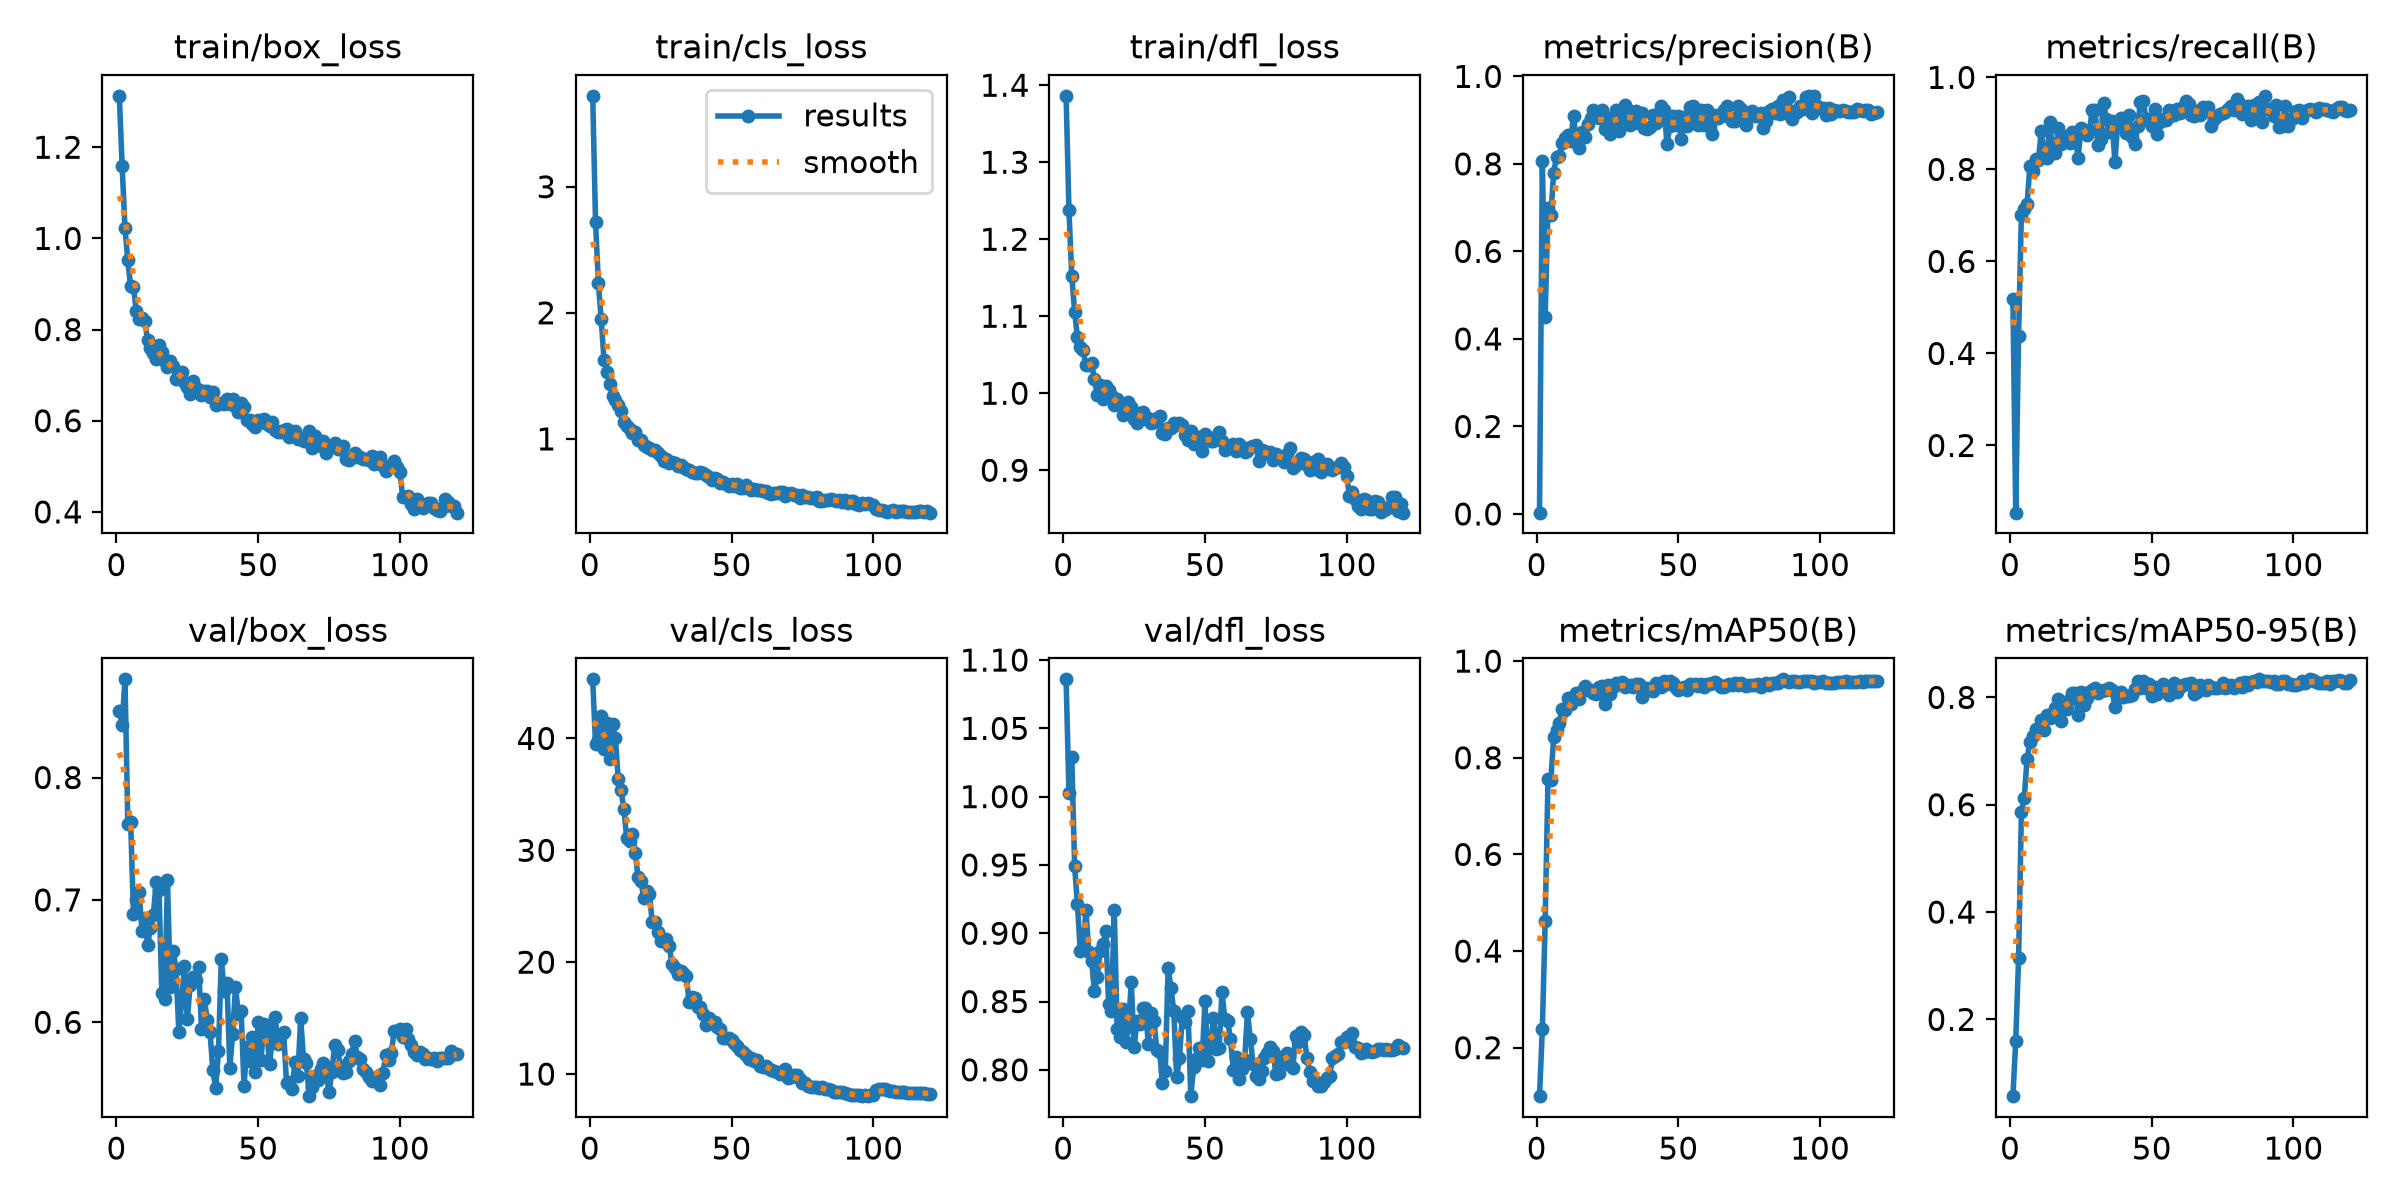

Source data for this figure (header and first rows):
epoch, time, train/box_loss, train/cls_loss, train/dfl_loss, metrics/precision(B), metrics/recall(B), metrics/mAP50(B), metrics/mAP50-95(B), val/box_loss, val/cls_loss, val/dfl_loss, lr/pg0, lr/pg1, lr/pg2
1, 4.653, 1.313, 3.721, 1.386, 0.00296, 0.5179, 0.09972, 0.05699, 0.8546, 45.28, 1.086, 7.87877e-05, 7.87877e-05, 7.87877e-05
2, 8.275, 1.159, 2.721, 1.238, 0.8069, 0.05395, 0.2385, 0.1604, 0.8431, 39.52, 1.003, 0.0001596, 0.0001596, 0.0001596
3, 11.86, 1.023, 2.235, 1.152, 0.4499, 0.4389, 0.4614, 0.3136, 0.8802, 39.83, 1.029, 0.0002402, 0.0002402, 0.0002402
4, 15.4, 0.9515, 1.949, 1.106, 0.6993, 0.7018, 0.7564, 0.5858, 0.7624, 42.02, 0.9492, 0.0002421, 0.0002421, 0.0002421
5, 18.92, 0.895, 1.623, 1.072, 0.6833, 0.7137, 0.7531, 0.6129, 0.764, 39.09, 0.9212, 0.0002418, 0.0002418, 0.0002418
6, 22.4, 0.8938, 1.529, 1.06, 0.7801, 0.7239, 0.8431, 0.6851, 0.6886, 41.37, 0.8872, 0.0002414, 0.0002414, 0.0002414
7, 25.99, 0.841, 1.439, 1.056, 0.8165, 0.8077, 0.8581, 0.7161, 0.7002, 38.18, 0.8894, 0.000241, 0.000241, 0.000241
8, 29.57, 0.8235, 1.338, 1.037, 0.8171, 0.7968, 0.8729, 0.7279, 0.7061, 41.25, 0.9169, 0.0002404, 0.0002404, 0.0002404
9, 33.24, 0.8259, 1.31, 1.037, 0.8477, 0.8235, 0.9019, 0.7402, 0.6746, 40.08, 0.8861, 0.0002398, 0.0002398, 0.0002398
10, 39.13, 0.8184, 1.272, 1.039, 0.8593, 0.82, 0.8984, 0.7392, 0.6851, 36.37, 0.8798, 0.0002391, 0.0002391, 0.0002391
11, 45.03, 0.7763, 1.224, 1.018, 0.8657, 0.8827, 0.9239, 0.7569, 0.663, 35.35, 0.858, 0.0002383, 0.0002383, 0.0002383
12, 51.01, 0.7589, 1.134, 0.9982, 0.852, 0.8275, 0.9123, 0.7399, 0.6774, 33.69, 0.8682, 0.0002375, 0.0002375, 0.0002375
13, 56.81, 0.7491, 1.103, 1.011, 0.9103, 0.8256, 0.9269, 0.7668, 0.6877, 31.09, 0.8872, 0.0002366, 0.0002366, 0.0002366
14, 62.6, 0.7354, 1.077, 0.9931, 0.8509, 0.9038, 0.9337, 0.7621, 0.7143, 30.82, 0.892, 0.0002356, 0.0002356, 0.0002356
15, 68.16, 0.7653, 1.05, 1.009, 0.8375, 0.8414, 0.9206, 0.765, 0.7083, 31.49, 0.9016, 0.0002345, 0.0002345, 0.0002345
16, 73.82, 0.7503, 1.057, 1.004, 0.8738, 0.8346, 0.9373, 0.7803, 0.6239, 29.74, 0.8483, 0.0002333, 0.0002333, 0.0002333
17, 79.35, 0.7301, 0.9889, 0.9973, 0.8618, 0.8908, 0.9478, 0.7961, 0.6187, 27.59, 0.8428, 0.0002321, 0.0002321, 0.0002321
18, 84.96, 0.7171, 0.9937, 0.9853, 0.8905, 0.8554, 0.9412, 0.7568, 0.7162, 27.25, 0.9172, 0.0002308, 0.0002308, 0.0002308
19, 90.51, 0.7316, 0.9499, 0.9928, 0.9058, 0.8655, 0.9409, 0.7904, 0.629, 25.76, 0.8301, 0.0002294, 0.0002294, 0.0002294
20, 96.04, 0.7199, 0.9363, 0.9845, 0.9223, 0.8736, 0.9332, 0.7787, 0.6585, 26.38, 0.8239, 0.0002279, 0.0002279, 0.0002279
21, 101.7, 0.6914, 0.9262, 0.9713, 0.909, 0.8583, 0.9323, 0.7965, 0.6439, 26.09, 0.8446, 0.0002264, 0.0002264, 0.0002264
22, 107.5, 0.7056, 0.9082, 0.9754, 0.9059, 0.8814, 0.9458, 0.8073, 0.5921, 23.62, 0.8202, 0.0002248, 0.0002248, 0.0002248
23, 113, 0.7072, 0.9139, 0.9885, 0.9227, 0.874, 0.9479, 0.8088, 0.6162, 23.58, 0.8315, 0.0002231, 0.0002231, 0.0002231
24, 118.6, 0.6849, 0.8843, 0.9822, 0.8792, 0.8243, 0.9112, 0.7678, 0.6463, 22.72, 0.8642, 0.0002214, 0.0002214, 0.0002214
25, 124, 0.6734, 0.8616, 0.966, 0.9048, 0.8896, 0.9514, 0.8109, 0.6025, 21.91, 0.8164, 0.0002196, 0.0002196, 0.0002196
26, 129.6, 0.659, 0.8272, 0.9614, 0.8674, 0.885, 0.9323, 0.7854, 0.6304, 22.05, 0.8361, 0.0002177, 0.0002177, 0.0002177
27, 135.2, 0.6867, 0.8423, 0.9744, 0.9011, 0.875, 0.9468, 0.7984, 0.6374, 22.05, 0.8334, 0.0002158, 0.0002158, 0.0002158
28, 140.9, 0.6714, 0.8085, 0.9751, 0.9226, 0.8836, 0.9556, 0.8104, 0.6344, 21.43, 0.8453, 0.0002138, 0.0002138, 0.0002138
29, 146.4, 0.6678, 0.8134, 0.9661, 0.8761, 0.9291, 0.952, 0.8135, 0.6451, 19.82, 0.8453, 0.0002117, 0.0002117, 0.0002117
30, 151.9, 0.6566, 0.8096, 0.9674, 0.9039, 0.9286, 0.9571, 0.818, 0.5946, 19.47, 0.819, 0.0002096, 0.0002096, 0.0002096
31, 157.4, 0.6657, 0.7883, 0.961, 0.9353, 0.8533, 0.947, 0.8087, 0.6193, 18.93, 0.8417, 0.0002074, 0.0002074, 0.0002074
32, 162.9, 0.6645, 0.7918, 0.9625, 0.9255, 0.8657, 0.9488, 0.8122, 0.6022, 19.2, 0.8361, 0.0002052, 0.0002052, 0.0002052
33, 168.4, 0.6528, 0.7743, 0.9672, 0.8897, 0.9446, 0.9499, 0.8131, 0.592, 18.99, 0.8146, 0.0002029, 0.0002029, 0.0002029
34, 174, 0.6627, 0.7611, 0.9709, 0.8942, 0.9087, 0.9467, 0.8136, 0.5611, 18.77, 0.8132, 0.0002005, 0.0002005, 0.0002005
35, 179.6, 0.635, 0.7498, 0.9486, 0.9214, 0.8805, 0.9516, 0.8171, 0.5461, 16.48, 0.7902, 0.0001981, 0.0001981, 0.0001981
36, 185.2, 0.6358, 0.741, 0.9465, 0.8936, 0.9055, 0.9517, 0.8136, 0.5769, 16.86, 0.7988, 0.0001956, 0.0001956, 0.0001956
37, 190.7, 0.6392, 0.7321, 0.9551, 0.9154, 0.8157, 0.925, 0.7825, 0.652, 16.77, 0.8749, 0.0001931, 0.0001931, 0.0001931
38, 196.2, 0.637, 0.727, 0.9545, 0.8827, 0.9012, 0.9441, 0.8002, 0.6255, 15.96, 0.8598, 0.0001906, 0.0001906, 0.0001906
39, 202.1, 0.6476, 0.7336, 0.9608, 0.8809, 0.911, 0.944, 0.8091, 0.6325, 16.01, 0.843, 0.000188, 0.000188, 0.000188
40, 207.8, 0.6377, 0.73, 0.9586, 0.8845, 0.8945, 0.9397, 0.8001, 0.5629, 15.41, 0.7944, 0.0001853, 0.0001853, 0.0001853
41, 213.6, 0.6476, 0.7098, 0.9608, 0.9113, 0.8797, 0.9388, 0.8032, 0.5906, 14.37, 0.8088, 0.0001826, 0.0001826, 0.0001826
42, 219.4, 0.6322, 0.6954, 0.959, 0.8938, 0.9174, 0.9551, 0.8034, 0.6288, 14.98, 0.8386, 0.0001799, 0.0001799, 0.0001799
43, 225.2, 0.6183, 0.6756, 0.9463, 0.9142, 0.8694, 0.9477, 0.8053, 0.6064, 14.53, 0.8349, 0.0001771, 0.0001771, 0.0001771
44, 230.9, 0.6397, 0.6912, 0.9387, 0.9335, 0.8544, 0.9468, 0.815, 0.609, 14.64, 0.8431, 0.0001743, 0.0001743, 0.0001743
45, 236.6, 0.6297, 0.6812, 0.9515, 0.9235, 0.8949, 0.9596, 0.8305, 0.5477, 14.19, 0.7807, 0.0001715, 0.0001715, 0.0001715
46, 242.3, 0.6019, 0.6537, 0.9346, 0.8444, 0.9454, 0.953, 0.8173, 0.5795, 14.02, 0.8018, 0.0001686, 0.0001686, 0.0001686
47, 248, 0.6014, 0.6578, 0.9371, 0.8871, 0.9485, 0.9596, 0.8309, 0.5686, 13.23, 0.8078, 0.0001657, 0.0001657, 0.0001657
48, 253.7, 0.5935, 0.6412, 0.9436, 0.9092, 0.9089, 0.9556, 0.8179, 0.5878, 13.26, 0.8158, 0.0001628, 0.0001628, 0.0001628
49, 259.3, 0.5871, 0.629, 0.925, 0.8883, 0.9105, 0.9437, 0.824, 0.5594, 13.24, 0.807, 0.0001598, 0.0001598, 0.0001598
50, 264.9, 0.6027, 0.6394, 0.9474, 0.9097, 0.8939, 0.9398, 0.803, 0.6003, 13.08, 0.8501, 0.0001568, 0.0001568, 0.0001568
51, 270.7, 0.5964, 0.6259, 0.9431, 0.8564, 0.9316, 0.9441, 0.8184, 0.569, 12.75, 0.8062, 0.0001538, 0.0001538, 0.0001538
52, 276.4, 0.6047, 0.6435, 0.9375, 0.9067, 0.8771, 0.9462, 0.8057, 0.5987, 12.52, 0.8189, 0.0001508, 0.0001508, 0.0001508
53, 282.1, 0.5935, 0.6137, 0.9386, 0.8878, 0.9033, 0.9406, 0.8124, 0.5951, 12.12, 0.8382, 0.0001477, 0.0001477, 0.0001477
54, 287.5, 0.5894, 0.6124, 0.9406, 0.9296, 0.9091, 0.9518, 0.8241, 0.5656, 12.01, 0.8153, 0.0001446, 0.0001446, 0.0001446
55, 293, 0.5968, 0.6344, 0.95, 0.9313, 0.9077, 0.9512, 0.8131, 0.5868, 11.71, 0.8163, 0.0001415, 0.0001415, 0.0001415
56, 298.4, 0.5794, 0.6097, 0.9385, 0.9084, 0.9281, 0.9518, 0.804, 0.6044, 11.37, 0.8568, 0.0001385, 0.0001385, 0.0001385
57, 303.6, 0.5744, 0.5971, 0.926, 0.8885, 0.9177, 0.9476, 0.8092, 0.5825, 11.45, 0.8375, 0.0001353, 0.0001353, 0.0001353
58, 308.7, 0.5745, 0.6064, 0.9293, 0.9235, 0.9175, 0.9517, 0.8261, 0.5892, 11.18, 0.8358, 0.0001322, 0.0001322, 0.0001322
59, 313.8, 0.5792, 0.5974, 0.9296, 0.8895, 0.9306, 0.9465, 0.8096, 0.5918, 11.28, 0.8226, 0.0001291, 0.0001291, 0.0001291
60, 319.2, 0.581, 0.5962, 0.9346, 0.9237, 0.9226, 0.9518, 0.8194, 0.5503, 10.73, 0.8002, 0.000126, 0.000126, 0.000126
... 60 more rows
